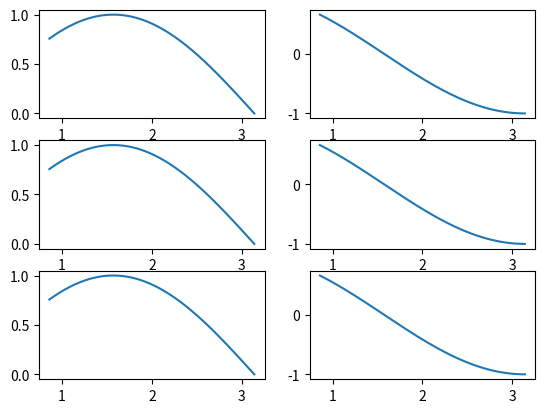

Source code (Python):
import numpy as np
import matplotlib.pyplot as plt

# plt.rc('font', family='AppleGothic')
# plt.title("테스트")
x= np.linspace(-np.pi % 2,  np.pi, 512)
sin, cos = np.sin(x), np.cos(x)

# plt.plot(x, sin, 'r--', label="sin")
# plt.plot(x, cos, 'b--', label="cos")

# plt.legend(loc=1)
# plt.grid(axis='both')
# plt.show() 


for i in range(1, 7):
    if i % 2:
        # plt.subplot(3, 2, i)
        plt.subplot(int(f'32{i}'))
        plt.plot(x, sin)
    else:
        # plt.subplot(3, 2, i)
        plt.subplot(int(f'32{i}'))
        plt.plot(x, cos)

plt.show()